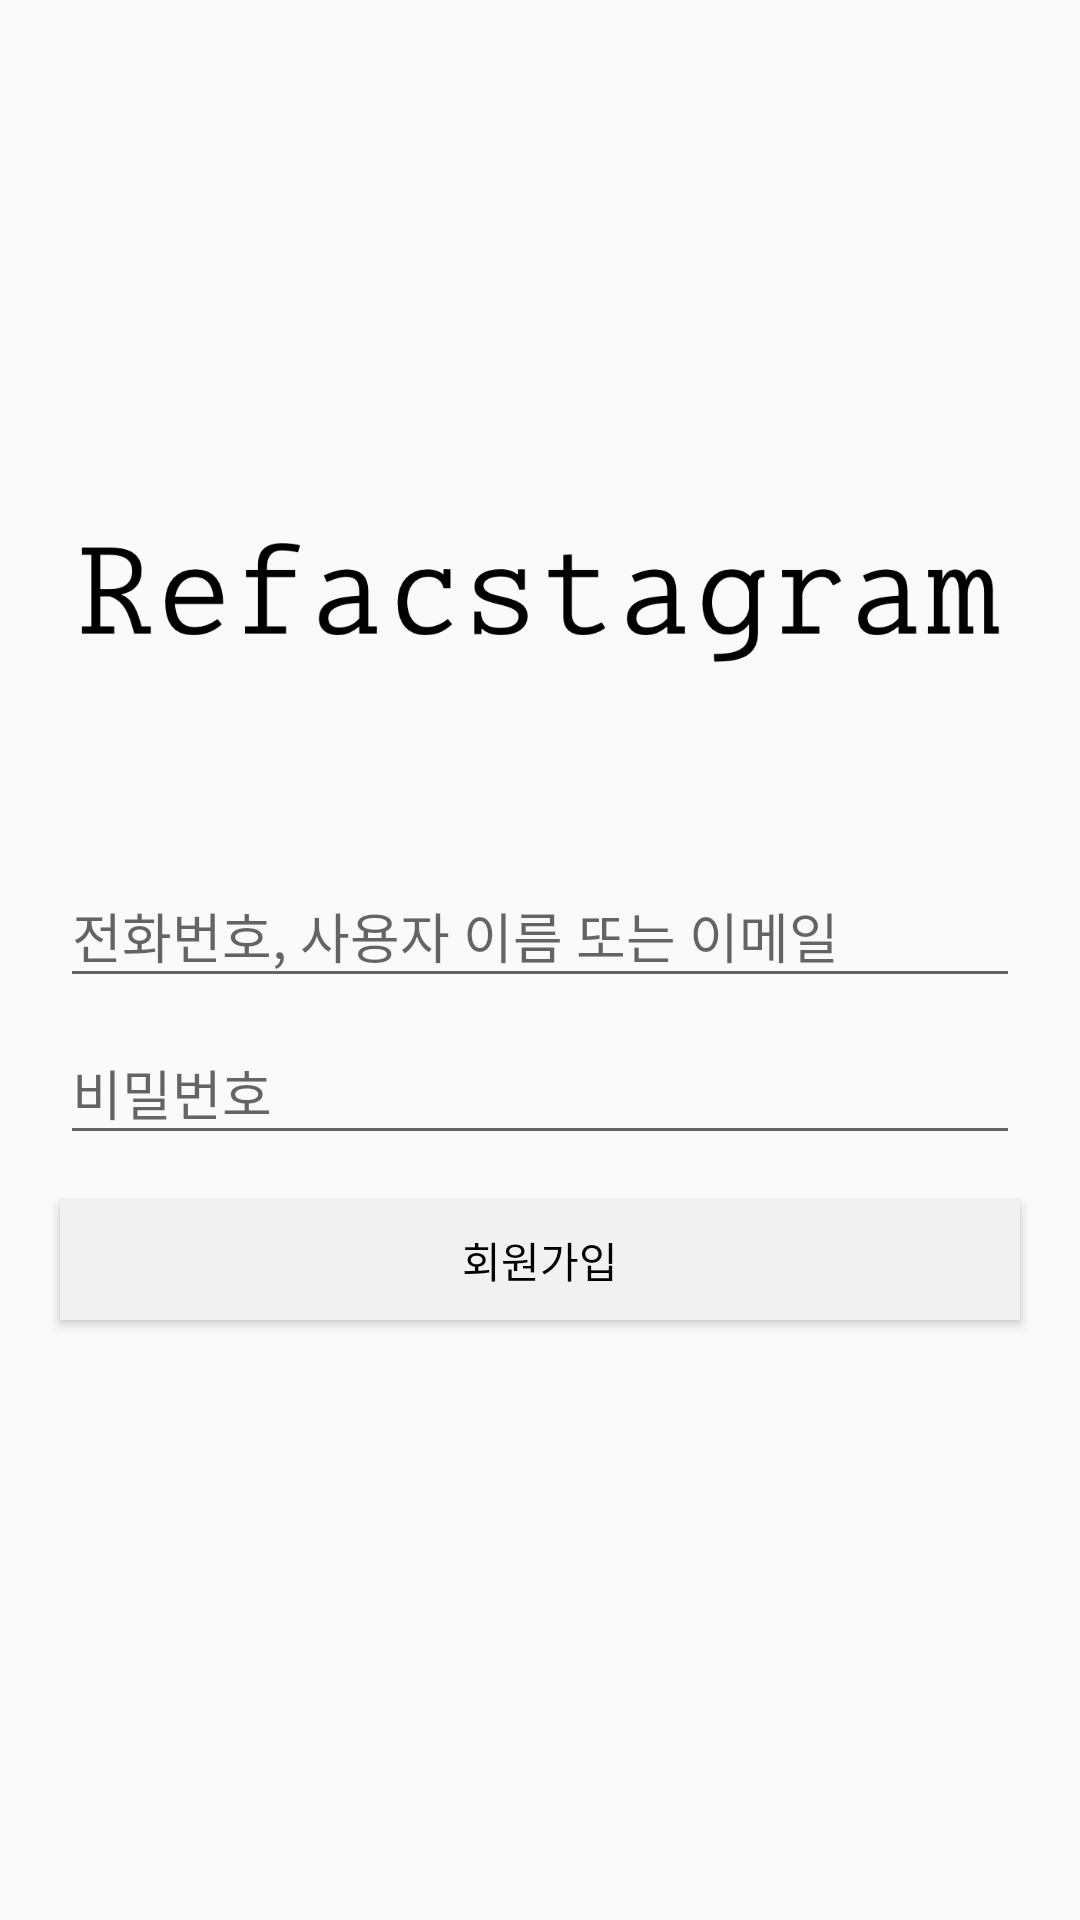

Layout XML and referenced resources for this Android screen:
<!-- AndroidManifest.xml: application theme AppTheme -->
<!-- res/layout/dialog_signin.xml -->
<layout xmlns:android="http://schemas.android.com/apk/res/android"
    xmlns:app="http://schemas.android.com/apk/res-auto"
    xmlns:tools="http://schemas.android.com/tools">

    <RelativeLayout
        android:layout_width="match_parent"
        android:layout_height="match_parent">

        <ImageView
            android:layout_width="match_parent"
            android:layout_height="wrap_content"
            android:layout_alignParentTop="true"
            android:src="@drawable/logo_title" />

        <LinearLayout
            android:layout_width="match_parent"
            android:layout_height="wrap_content"
            android:layout_alignParentBottom="true"
            android:orientation="vertical">

            <com.google.android.material.textfield.TextInputLayout
                android:layout_width="match_parent"
                android:layout_height="wrap_content"
                android:layout_marginLeft="20dp"
                android:layout_marginRight="20dp">

                <EditText
                    android:id="@+id/dialog_signin_email_et"
                    android:layout_width="match_parent"
                    android:layout_height="wrap_content"
                    android:hint="@string/login_email"/>
            </com.google.android.material.textfield.TextInputLayout>

            <com.google.android.material.textfield.TextInputLayout
                android:layout_width="match_parent"
                android:layout_height="wrap_content"
                android:layout_marginLeft="20dp"
                android:layout_marginRight="20dp">

                <EditText
                    android:id="@+id/dialog_signin_password_et"
                    android:layout_width="match_parent"
                    android:layout_height="wrap_content"
                    android:hint="@string/login_paaword"/>
            </com.google.android.material.textfield.TextInputLayout>

            <android.widget.Button
                android:id="@+id/dialog_signin_btn"
                android:layout_width="match_parent"
                android:layout_height="40dp"
                android:layout_marginTop="15dp"
                android:layout_marginLeft="20dp"
                android:layout_marginRight="20dp"
                android:layout_marginBottom="200dp"
                android:background="@color/colorLightGray"
                android:text="회원가입"
                android:textColor="@color/black"
                android:theme="@style/ButtonStyle"
                app:backgroundTint="#07BA5050"/>
        </LinearLayout>
    </RelativeLayout>
</layout>
<!-- resources referenced by this layout -->
<resources>
  <color name="black">#FF000000</color>
  <color name="colorLightGray">#f1f1f1</color>
  <!-- drawable logo_title: png bitmap (drawable, 33773 bytes) -->
  <string name="login_email">전화번호, 사용자 이름 또는 이메일</string>
  <string name="login_paaword">비밀번호</string>
  <style name="ButtonStyle" parent="Widget.AppCompat.Button.Colored">
          <item name="colorButtonNormal">@color/colorWhite</item>
      </style>
  <style name="AppTheme" parent="Theme.AppCompat.Light.NoActionBar">
          
          <item name="colorPrimary">@color/colorPrimary</item>
          <item name="colorPrimaryDark">@color/colorPrimaryDark</item>
          <item name="colorAccent">@color/colorAccent</item>
      </style>
  <color name="colorWhite">#FFFFFF</color>
  <color name="colorPrimary">#ededed</color>
  <color name="colorPrimaryDark">#e1e1e1</color>
  <color name="colorAccent">#FF4081</color>
</resources>
